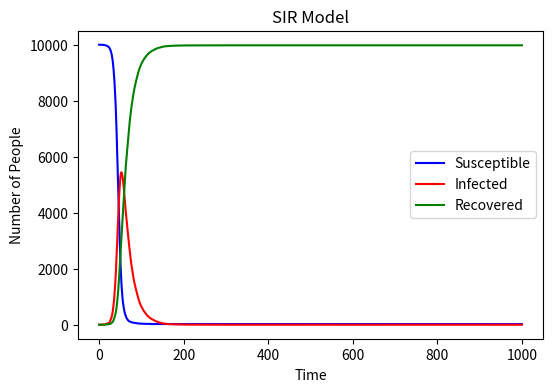

Recreate this plot in Python.
#PSEUDOCODE
# BEGIN
#     Set total population N = 10000
#     Set infection rate beta = 0.3
#     Set recovery rate gamma = 0.05
#     Initialize S = 9999, I = 1, R = 0
#     Create lists to store S, I, R over time
#
#     FOR each time step from 1 to 1000
#         Calculate infection probability = beta * (I / N)
#         Randomly choose new infected from susceptible
#         Randomly choose new recovered from infected
#
#         Update S = S - new_infected
#         Update I = I + new_infected - new_recovered
#         Update R = R + new_recovered
#
#         Save current S, I, R to lists
#     END FOR
#
#     Plot S, I, R curves with labels and legend
# END

import numpy as np
import matplotlib.pyplot as plt

# Model parameters
N = 10000
beta = 0.3
gamma = 0.05

# Initial state
S = 9999
I = 1
R = 0

# Record history
S_list = [S]
I_list = [I]
R_list = [R]

total_time = 1000

# Simulation loop
for t in range(total_time):
    infection_prob = beta * (I / N)
    new_infected = np.random.binomial(S, infection_prob)
    new_recovered = np.random.binomial(I, gamma)
    
    # Update values
    S = S - new_infected
    I = I + new_infected - new_recovered
    R = R + new_recovered
    
    # Store results
    S_list.append(S)
    I_list.append(I)
    R_list.append(R)

# Plot results
plt.figure(figsize=(6, 4), dpi=150)
plt.plot(S_list, label='Susceptible', color='blue')
plt.plot(I_list, label='Infected', color='red')
plt.plot(R_list, label='Recovered', color='green')

plt.xlabel('Time')
plt.ylabel('Number of People')
plt.title('SIR Model')
plt.legend()
plt.savefig("SIR_model_plot.png")
plt.show()
